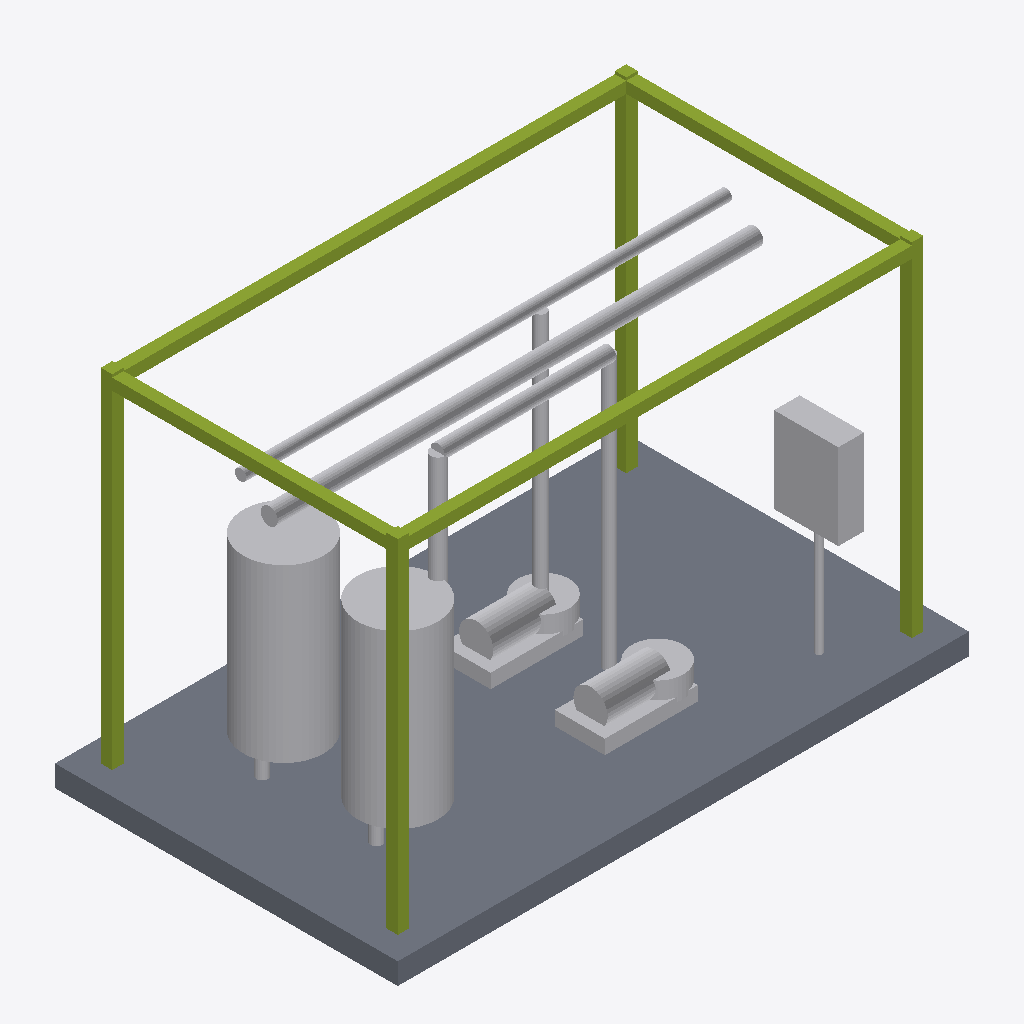
Isometric view of an IFC building model (IFC-SPF (STEP), schema IFC4, length unit metre), seen from the south-west, elements coloured by IFC class: 8 other elements (light grey), 1 slab (grey), 1 member (olive).
Extent 4.0 m × 2.4 m × 2.5 m (x, y, z). Elements (10): 3 IfcPipeSegment, 2 IfcFlowStorageDevice, 2 IfcPump, 1 IfcMember, 1 IfcSlab, 1 IfcUnitaryControlElement.

HEADER;
FILE_DESCRIPTION(('ViewDefinition[DesignTransferView]'),'2;1');
FILE_NAME('/dev/null','2026-09-29T20:41:13+01:00',(''),(''),'IfcOpenShell 0.8.5','IfcOpenShell 0.8.5','Nobody');
FILE_SCHEMA(('IFC4'));
ENDSEC;
DATA;
#1=IFCPROJECT('1cbneLBn900BF81S6xsOCr',$,'IndustrialSkidProject',$,$,$,$,(#10),#5);
#12=IFCSITE('1CDMvMSMTEi9mUyazDxHG2',$,'Industrial Plant',$,$,$,$,$,$,$,$,$,$,$);
#14=IFCBUILDING('3UZ13aFNzCJffc$oX5F5qm',$,'Process Unit 1',$,$,$,$,$,$,$,$,$);
#16=IFCBUILDINGSTOREY('06UdqZBZX0pRrRzsr18xfE',$,'Skid Floor',$,$,$,$,$,$,$);
#53=IFCSLAB('05PvfwvVT7bwRmELMs8d0z',$,'Skid_Base_Platform',$,$,#67,#54,$,$);
#149=IFCMEMBER('10Eh6G7Kz4QRZxe1b3euH2',$,'Steel_Frame_Rack',$,$,#162,#150,$,$);
#194=IFCFLOWSTORAGEDEVICE('2RxYiI48rF6PQJP24kZqrC',$,'Vessel_T-101',$,$,#207,#195,$);
#239=IFCFLOWSTORAGEDEVICE('2uUZTaXFz79BmHbM$NrPKb',$,'Vessel_T-102',$,$,#252,#240,$);
#409=IFCPIPESEGMENT('1aV2lyHRzD_uozSShYvqZ_',$,'Manifold_Pipe_Blue_DN100',$,$,#422,#410,$,$);
#469=IFCUNITARYCONTROLELEMENT('0bJ2afUCj6IvYq3IFerICx',$,'Local_PLC_Panel_CP01',$,$,#482,#470,$,$);
#374=IFCPIPESEGMENT('1TCcIq_iT8Xhduz3luernN',$,'Process_Pipe_Green_DN80',$,$,#387,#375,$,$);
#284=IFCPUMP('2eLGLu$Kb8NBWoTdC$Eswt',$,'Pump_P-101',$,$,#297,#285,$,$);
#329=IFCPUMP('3l0_P29LT5h8Z78S6$hWv9',$,'Pump_P-102',$,$,#342,#330,$,$);
#434=IFCPIPESEGMENT('0Fdk8YYgH20gLhBqUCpHfA',$,'Bypass_Pipe_Yellow_DN50',$,$,#447,#435,$,$);
ENDSEC;
